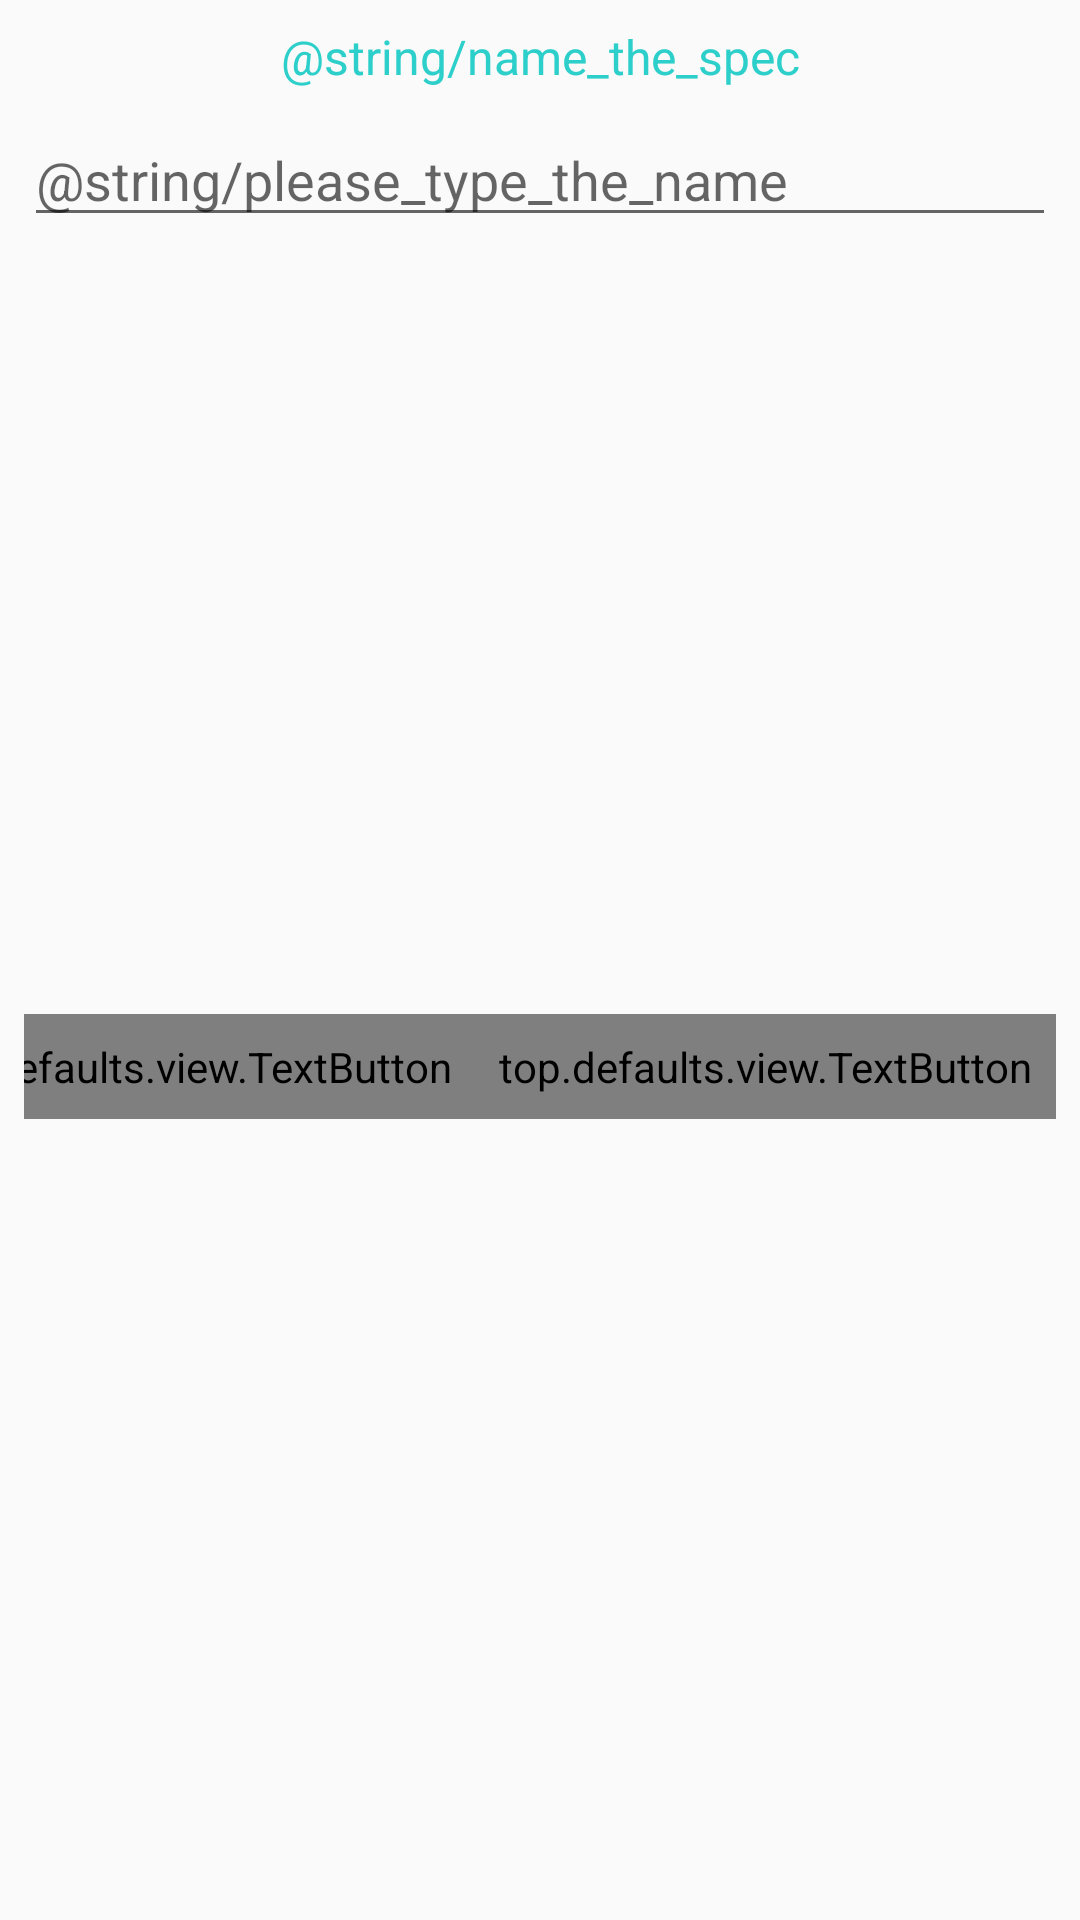

Reconstruct the res/layout file that produces this screen, plus the resources it refers to.
<!-- AndroidManifest.xml: application theme AppTheme -->
<!-- res/layout/dialog_set_name.xml -->
<?xml version="1.0" encoding="utf-8"?>
<android.support.constraint.ConstraintLayout
    xmlns:android="http://schemas.android.com/apk/res/android"
    xmlns:app="http://schemas.android.com/apk/res-auto"
    android:layout_width="match_parent"
    android:layout_height="wrap_content"
    android:padding="8dp">

    <TextView
        android:id="@+id/setNameDialogTitle"
        android:layout_width="0dp"
        android:layout_height="wrap_content"
        android:gravity="center_horizontal"
        android:textSize="16sp"
        android:textColor="@color/colorPrimary"
        android:text="@string/name_the_spec"
        app:layout_constraintTop_toTopOf="parent"
        app:layout_constraintLeft_toLeftOf="parent"
        app:layout_constraintRight_toRightOf="parent"/>

    <EditText
        android:id="@+id/name"
        android:layout_width="0dp"
        android:layout_height="wrap_content"
        android:layout_marginTop="8dp"
        android:inputType="text"
        android:hint="@string/please_type_the_name"
        app:layout_constraintTop_toBottomOf="@+id/setNameDialogTitle"
        app:layout_constraintLeft_toLeftOf="parent"
        app:layout_constraintRight_toRightOf="parent"/>

    <top.defaults.view.TextButton
        android:id="@+id/ok"
        android:layout_width="wrap_content"
        android:layout_height="wrap_content"
        android:padding="8dp"
        android:text="@string/ok"
        app:layout_constraintTop_toBottomOf="@+id/name"
        app:layout_constraintBottom_toBottomOf="parent"
        app:layout_constraintRight_toRightOf="parent"/>

    <top.defaults.view.TextButton
        android:id="@+id/cancel"
        android:layout_width="wrap_content"
        android:layout_height="wrap_content"
        android:padding="8dp"
        android:text="@string/cancel"
        app:layout_constraintBottom_toBottomOf="@+id/ok"
        app:layout_constraintTop_toTopOf="@+id/ok"
        app:layout_constraintRight_toLeftOf="@+id/ok"/>

</android.support.constraint.ConstraintLayout>
<!-- resources referenced by this layout -->
<resources>
  <color name="colorPrimary">#2DCFCA</color>
  <style name="AppTheme" parent="Theme.AppCompat.Light.DarkActionBar">
          
          <item name="colorPrimary">@color/colorPrimary</item>
          <item name="colorPrimaryDark">@color/colorPrimaryDark</item>
          <item name="colorAccent">@color/colorAccent</item>
      </style>
  <color name="colorPrimaryDark">#24A5A1</color>
  <color name="colorAccent">#2DCFCA</color>
</resources>
